Dataset: lung_mask_data (GitHub, ljsetter/0xDEADBEEFCAFE). Classes: normal, pneumonia.

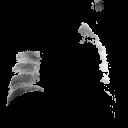
Label: pneumonia

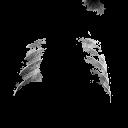
Label: normal

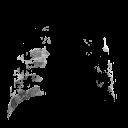
Label: pneumonia

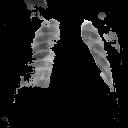
Label: pneumonia

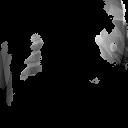
Label: pneumonia

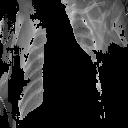
Label: pneumonia
